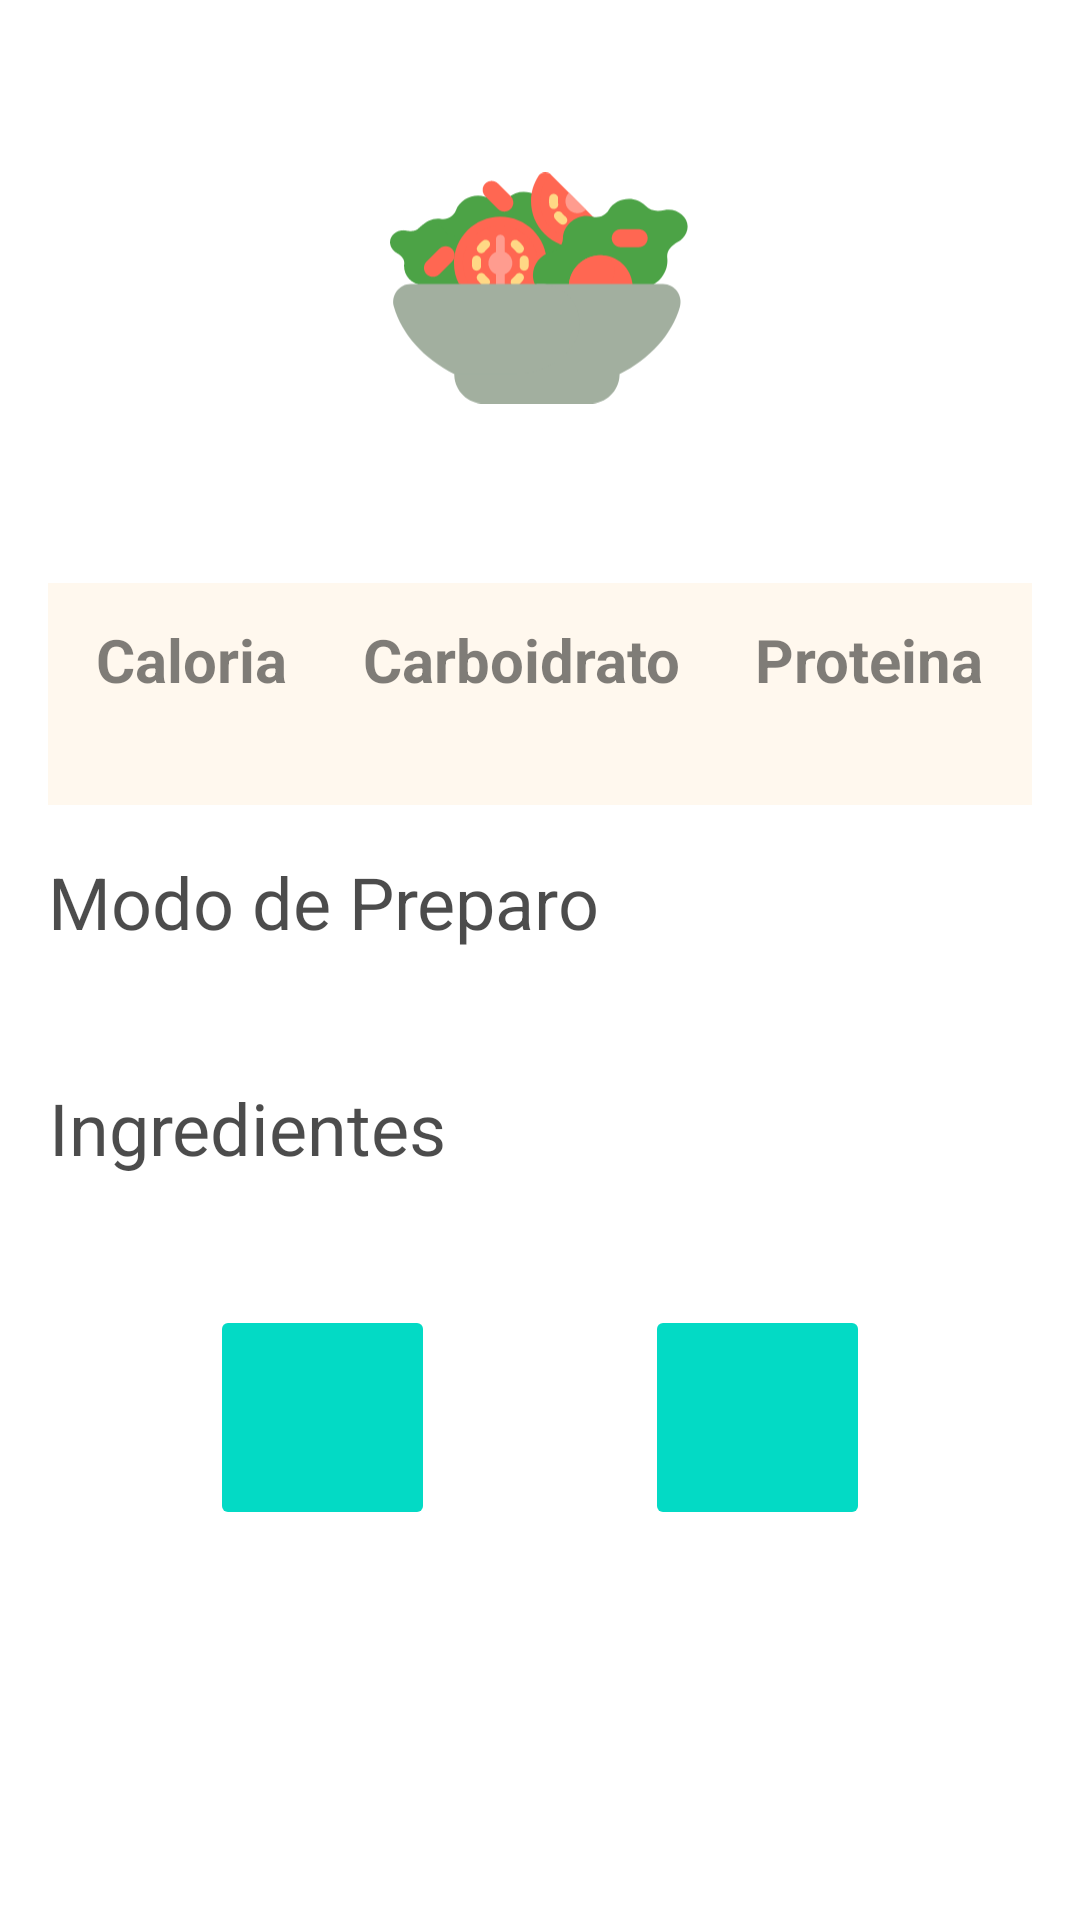

Layout XML and referenced resources for this Android screen:
<!-- AndroidManifest.xml: application theme Theme.Nutriease -->
<!-- res/layout/fragment_recipe_detail_bottom_sheet.xml -->
<?xml version="1.0" encoding="utf-8"?>
<FrameLayout xmlns:android="http://schemas.android.com/apk/res/android"
    xmlns:app="http://schemas.android.com/apk/res-auto"
    xmlns:tools="http://schemas.android.com/tools"
    android:layout_width="match_parent"
    android:layout_height="match_parent"
    android:padding="@dimen/d_16"
    android:layout_gravity="bottom"
    app:behavior_hideable="true"
    app:behavior_peekHeight="200dp"
    app:layout_behavior="android.support.design.widget.BottomSheetBehavior">

    <androidx.constraintlayout.widget.ConstraintLayout
        android:layout_width="match_parent"
        android:layout_height="wrap_content">

        <ImageButton
            android:id="@+id/btnClose"
            android:layout_width="wrap_content"
            android:layout_height="wrap_content"
            android:backgroundTint="@android:color/transparent"
            android:importantForAccessibility="no"
            android:src="@drawable/close_red_ic"
            app:layout_constraintStart_toStartOf="parent"
            app:layout_constraintTop_toTopOf="parent"
            app:tint="@color/black" />

        <ImageView
            android:id="@+id/ivRecipe"
            android:layout_width="100dp"
            android:layout_height="100dp"
            android:layout_margin="10dp"
            android:importantForAccessibility="no"
            android:src="@drawable/img_recipe"
            app:layout_constraintEnd_toEndOf="parent"
            app:layout_constraintStart_toStartOf="parent"
            app:layout_constraintTop_toBottomOf="@id/btnClose" />

        <TextView
            android:id="@+id/tvRecipeName"
            style="@style/title2"
            android:layout_width="wrap_content"
            android:layout_height="wrap_content"
            android:layout_marginTop="@dimen/d_16"
            app:layout_constraintEnd_toEndOf="parent"
            app:layout_constraintStart_toStartOf="parent"
            app:layout_constraintTop_toBottomOf="@id/ivRecipe"
            tools:text="Detalhes" />

        <androidx.constraintlayout.widget.ConstraintLayout
            android:id="@+id/clCalories"
            android:layout_width="match_parent"
            android:layout_height="wrap_content"
            android:background="@drawable/rectangle_recipe_detail"
            android:orientation="horizontal"
            android:padding="@dimen/d_8"
            app:layout_constraintEnd_toEndOf="parent"
            app:layout_constraintStart_toStartOf="parent"
            app:layout_constraintTop_toBottomOf="@id/tvRecipeName">

            <TextView
                android:id="@+id/tvCalorieTitle"
                style="@style/title3"
                android:layout_width="wrap_content"
                android:layout_height="wrap_content"
                android:layout_marginStart="@dimen/d_8"
                android:layout_marginTop="@dimen/d_4"
                android:text="@string/bottom_sheet_recipe_detail_calorie_title"
                app:layout_constraintStart_toStartOf="parent"
                app:layout_constraintTop_toTopOf="parent" />

            <TextView
                android:id="@+id/tvCalorieDescription"
                style="@style/description"
                android:layout_width="wrap_content"
                android:layout_height="wrap_content"
                android:layout_marginTop="@dimen/d_8"
                android:textAlignment="textStart"
                app:layout_constraintEnd_toEndOf="@id/tvCalorieTitle"
                app:layout_constraintStart_toStartOf="@id/tvCalorieTitle"
                app:layout_constraintTop_toBottomOf="@id/tvCalorieTitle"
                tools:text="450g" />

            <TextView
                android:id="@+id/tvCarbohydrateTitle"
                style="@style/title3"
                android:layout_width="wrap_content"
                android:layout_height="wrap_content"
                android:layout_marginStart="@dimen/d_4"
                android:layout_marginTop="@dimen/d_4"
                android:layout_marginEnd="@dimen/d_4"
                android:text="@string/bottom_sheet_recipe_detail_carbohydrate_title"
                app:layout_constraintEnd_toStartOf="@id/tvProteinTitle"
                app:layout_constraintStart_toEndOf="@id/tvCalorieTitle"
                app:layout_constraintTop_toTopOf="parent" />

            <TextView
                android:id="@+id/tvCarbohydrateDescription"
                style="@style/description"
                android:layout_width="wrap_content"
                android:layout_height="wrap_content"
                android:layout_marginTop="@dimen/d_8"
                android:textAlignment="textStart"
                app:layout_constraintEnd_toEndOf="@id/tvCarbohydrateTitle"
                app:layout_constraintStart_toStartOf="@id/tvCarbohydrateTitle"
                app:layout_constraintTop_toBottomOf="@id/tvCarbohydrateTitle"
                tools:text="220g" />

            <TextView
                android:id="@+id/tvProteinTitle"
                style="@style/title3"
                android:layout_width="wrap_content"
                android:layout_height="wrap_content"
                android:layout_marginTop="@dimen/d_4"
                android:layout_marginEnd="@dimen/d_8"
                android:text="@string/bottom_sheet_recipe_detail_protein_title"
                app:layout_constraintEnd_toEndOf="parent"
                app:layout_constraintTop_toTopOf="parent" />

            <TextView
                android:id="@+id/tvProteinDescription"
                style="@style/description"
                android:layout_width="wrap_content"
                android:layout_height="wrap_content"
                android:layout_marginTop="@dimen/d_8"
                android:textAlignment="textStart"
                app:layout_constraintEnd_toEndOf="@id/tvProteinTitle"
                app:layout_constraintStart_toStartOf="@id/tvProteinTitle"
                app:layout_constraintTop_toBottomOf="@id/tvProteinTitle"
                tools:text="49g" />


        </androidx.constraintlayout.widget.ConstraintLayout>

        <TextView
            android:id="@+id/tvRecipeMethodTitle"
            style="@style/title2_without_bold"
            android:layout_width="wrap_content"
            android:layout_height="wrap_content"
            android:layout_marginTop="@dimen/d_16"
            android:text="@string/bottom_sheet_recipe_detail_method_title"
            app:layout_constraintStart_toStartOf="parent"
            app:layout_constraintTop_toBottomOf="@id/clCalories" />

        <TextView
            android:id="@+id/tvRecipeMethodDescription"
            style="@style/description"
            android:layout_width="match_parent"
            android:layout_height="wrap_content"
            android:layout_marginTop="@dimen/d_8"
            android:textAlignment="textStart"
            app:layout_constraintEnd_toEndOf="parent"
            app:layout_constraintStart_toStartOf="parent"
            app:layout_constraintTop_toBottomOf="@id/tvRecipeMethodTitle"
            tools:text="Modo de preparo" />

        <TextView
            android:id="@+id/tvRecipeIngredientTitle"
            style="@style/title2_without_bold"
            android:layout_width="wrap_content"
            android:layout_height="wrap_content"
            android:layout_marginTop="@dimen/d_16"
            android:text="@string/bottom_sheet_recipe_detail_ingredient_title"
            app:layout_constraintStart_toStartOf="parent"
            app:layout_constraintTop_toBottomOf="@id/tvRecipeMethodDescription" />

        <TextView
            android:id="@+id/tvRecipeIngredientDescription"
            style="@style/description"
            android:layout_width="match_parent"
            android:layout_height="wrap_content"
            android:layout_marginTop="@dimen/d_8"
            android:textAlignment="textStart"
            app:layout_constraintEnd_toEndOf="parent"
            app:layout_constraintStart_toStartOf="parent"
            app:layout_constraintTop_toBottomOf="@id/tvRecipeIngredientTitle"
            tools:text="Lista de ingredientes" />

        <ImageButton
            android:id="@+id/btnFavorite"
            android:layout_width="75dp"
            android:layout_height="75dp"
            android:layout_margin="@dimen/d_16"
            android:backgroundTint="@color/teal_200"
            android:contentDescription="@string/favorite_button_content_description"
            android:src="@drawable/baseline_favorite_24"
            app:layout_constraintEnd_toStartOf="@id/btnShare"
            app:layout_constraintStart_toStartOf="parent"
            app:layout_constraintTop_toBottomOf="@id/tvRecipeIngredientDescription" />

        <ImageButton
            android:id="@+id/btnShare"
            android:layout_width="75dp"
            android:layout_height="75dp"
            android:layout_margin="@dimen/d_16"
            android:backgroundTint="@color/teal_200"
            android:contentDescription="@string/share_button_content_description"
            android:src="@drawable/baseline_share_24"
            app:layout_constraintEnd_toEndOf="parent"
            app:layout_constraintStart_toEndOf="@id/btnFavorite"
            app:layout_constraintTop_toBottomOf="@id/tvRecipeIngredientDescription" />

    </androidx.constraintlayout.widget.ConstraintLayout>
</FrameLayout>
<!-- resources referenced by this layout -->
<resources>
  <color name="black">#FF000000</color>
  <color name="teal_200">#FF03DAC5</color>
  <dimen name="d_16">16dp</dimen>
  <dimen name="d_4">4dp</dimen>
  <dimen name="d_8">8dp</dimen>
  <!-- drawable img_recipe: vector/xml drawable (drawable, 9686 chars, omitted) -->
  <!-- drawable rectangle_recipe_detail (drawable) -->
  <vector xmlns:android="http://schemas.android.com/apk/res/android"
      android:width="374dp"
      android:height="110dp"
      android:viewportWidth="374"
      android:viewportHeight="110">
    <path
        android:pathData="M0,0h375v110h-375z"
        android:fillColor="#FFF8EE"/>
  </vector>
  <string name="bottom_sheet_recipe_detail_calorie_title">Caloria</string>
  <string name="bottom_sheet_recipe_detail_carbohydrate_title">Carboidrato</string>
  <string name="bottom_sheet_recipe_detail_ingredient_title">Ingredientes</string>
  <string name="bottom_sheet_recipe_detail_method_title">Modo de Preparo</string>
  <string name="bottom_sheet_recipe_detail_protein_title">Proteina</string>
  <string name="favorite_button_content_description">Favoritar receita</string>
  <string name="share_button_content_description">Compartilhar receita</string>
  <style name="description">
          <item name="android:textStyle">bold</item>
          <item name="android:textAlignment">center</item>
          <item name="android:textColor">@color/black_50</item>
          <item name="android:textSize">@dimen/dt_14</item>
      </style>
  <style name="title2">
          <item name="android:textStyle">bold</item>
          <item name="android:textAlignment">center</item>
          <item name="android:textColor">@color/black_70</item>
          <item name="android:textSize">@dimen/dt_24</item>
      </style>
  <style name="title2_without_bold">
          <item name="android:textAlignment">center</item>
          <item name="android:textColor">@color/black_70</item>
          <item name="android:textSize">@dimen/dt_24</item>
      </style>
  <style name="title3">
          <item name="android:textStyle">bold</item>
          <item name="android:textAlignment">center</item>
          <item name="android:textColor">@color/black_50</item>
          <item name="android:textSize">@dimen/dt_20</item>
      </style>
  <style name="Theme.Nutriease" parent="Theme.MaterialComponents.Light.NoActionBar">
          
          <item name="colorPrimary">@color/blue_app</item>
          <item name="colorPrimaryVariant">@color/purple_700</item>
          <item name="colorOnPrimary">@color/white</item>
          
          <item name="colorSecondary">@color/teal_200</item>
          <item name="colorSecondaryVariant">@color/teal_700</item>
          <item name="colorOnSecondary">@color/black</item>
          
          <item name="android:statusBarColor">?attr/colorPrimary</item>
      </style>
  <color name="black_50">#80000000</color>
  <dimen name="dt_14">14sp</dimen>
  <color name="black_70">#B3000000</color>
  <dimen name="dt_24">24sp</dimen>
  <dimen name="dt_20">20sp</dimen>
  <color name="blue_app">#18A998</color>
  <color name="purple_700">#FF3700B3</color>
  <color name="white">#FFFFFFFF</color>
  <color name="teal_700">#FF018786</color>
</resources>
